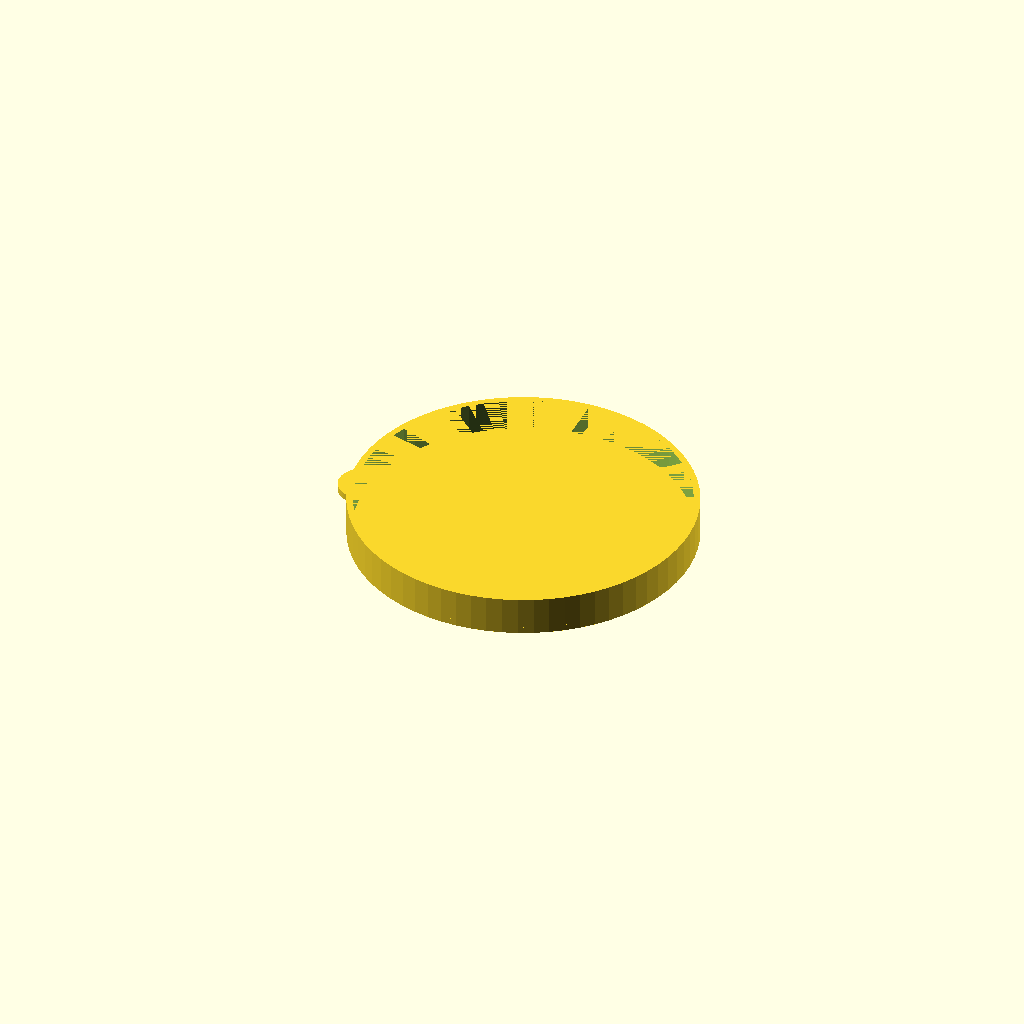
Cell 1 — every parameter at its default value.
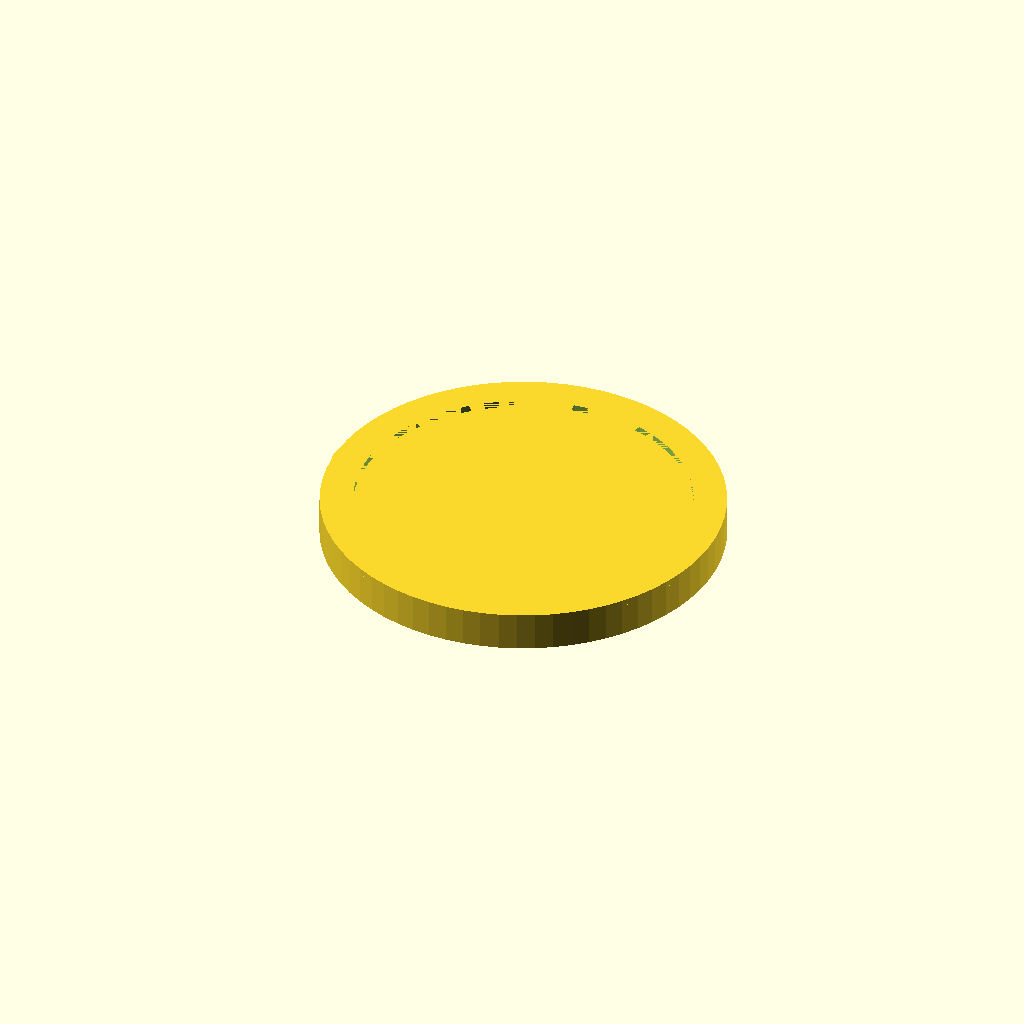
Cell 2: the same model with thickness = 5.
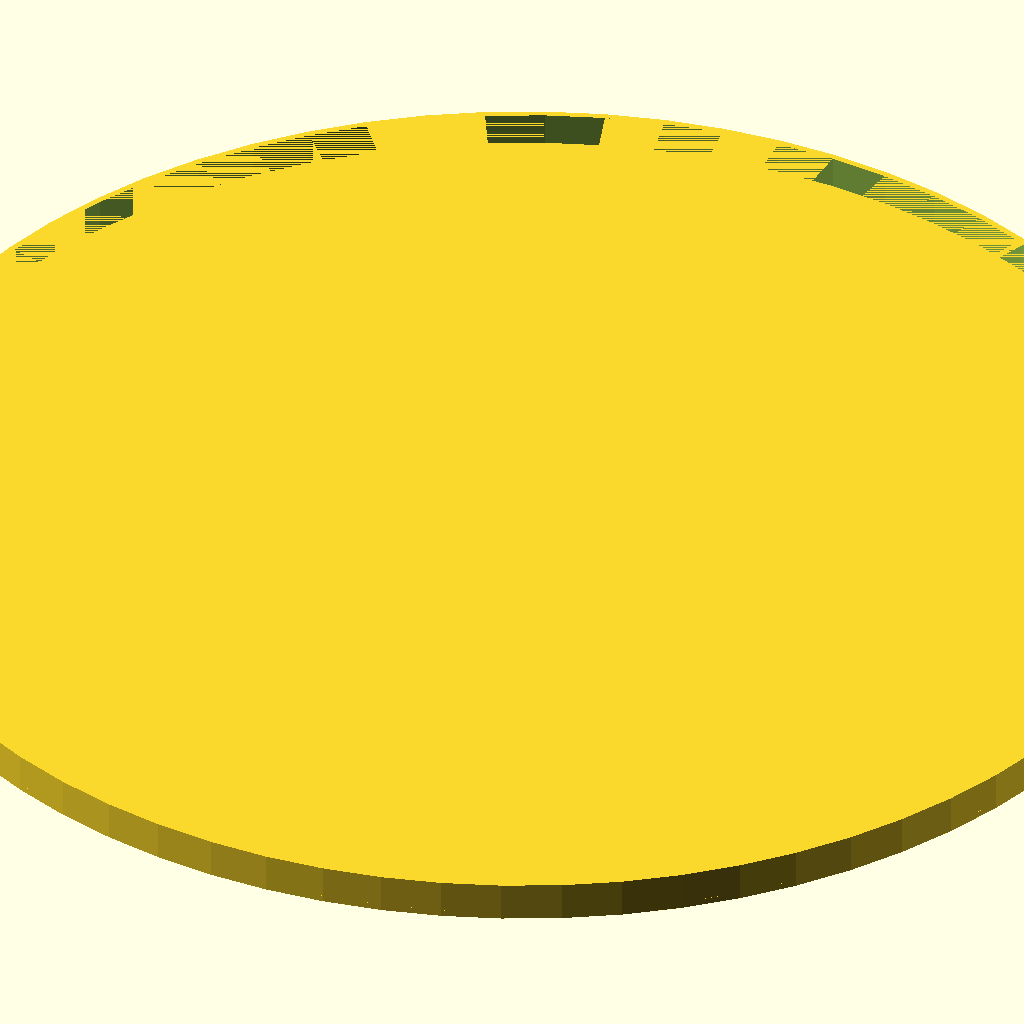
Cell 3: the same model with idiam = 200.
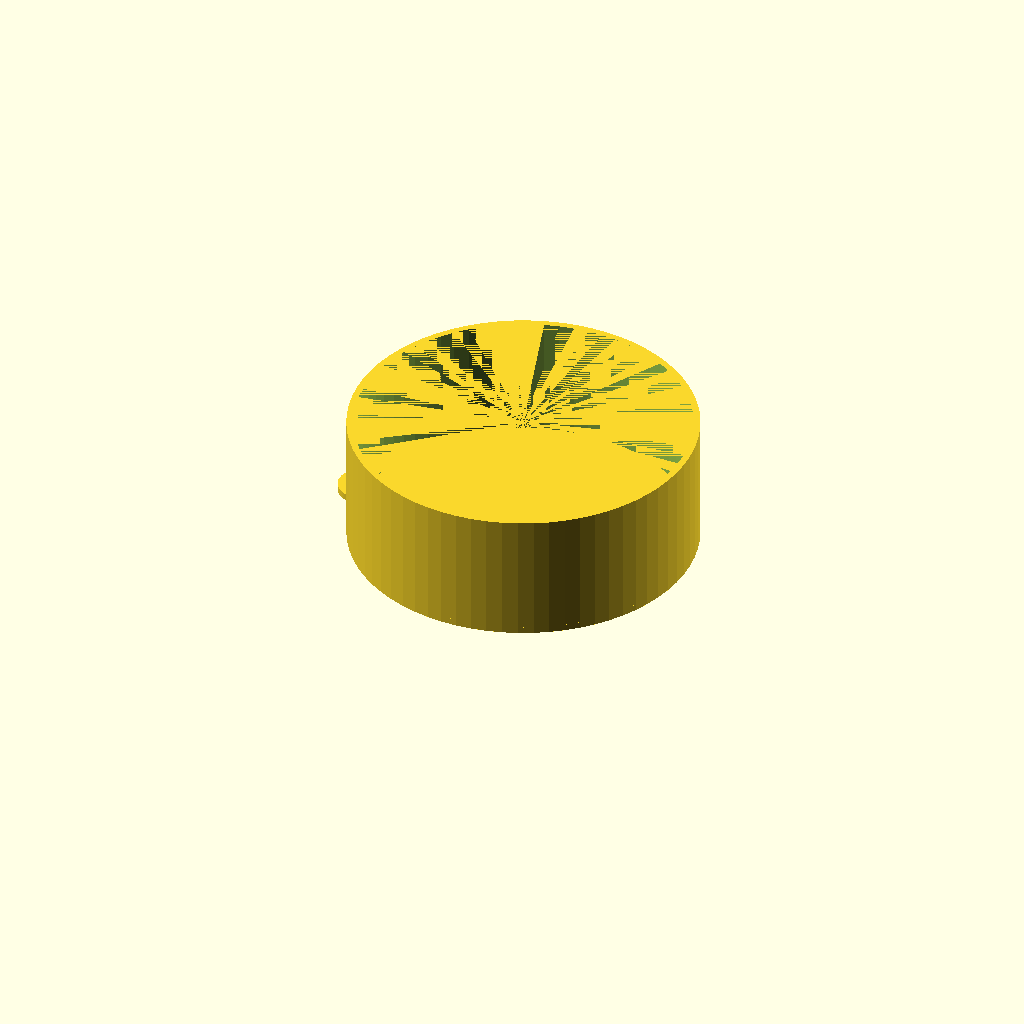
Cell 4: the same model with lidh = 20.
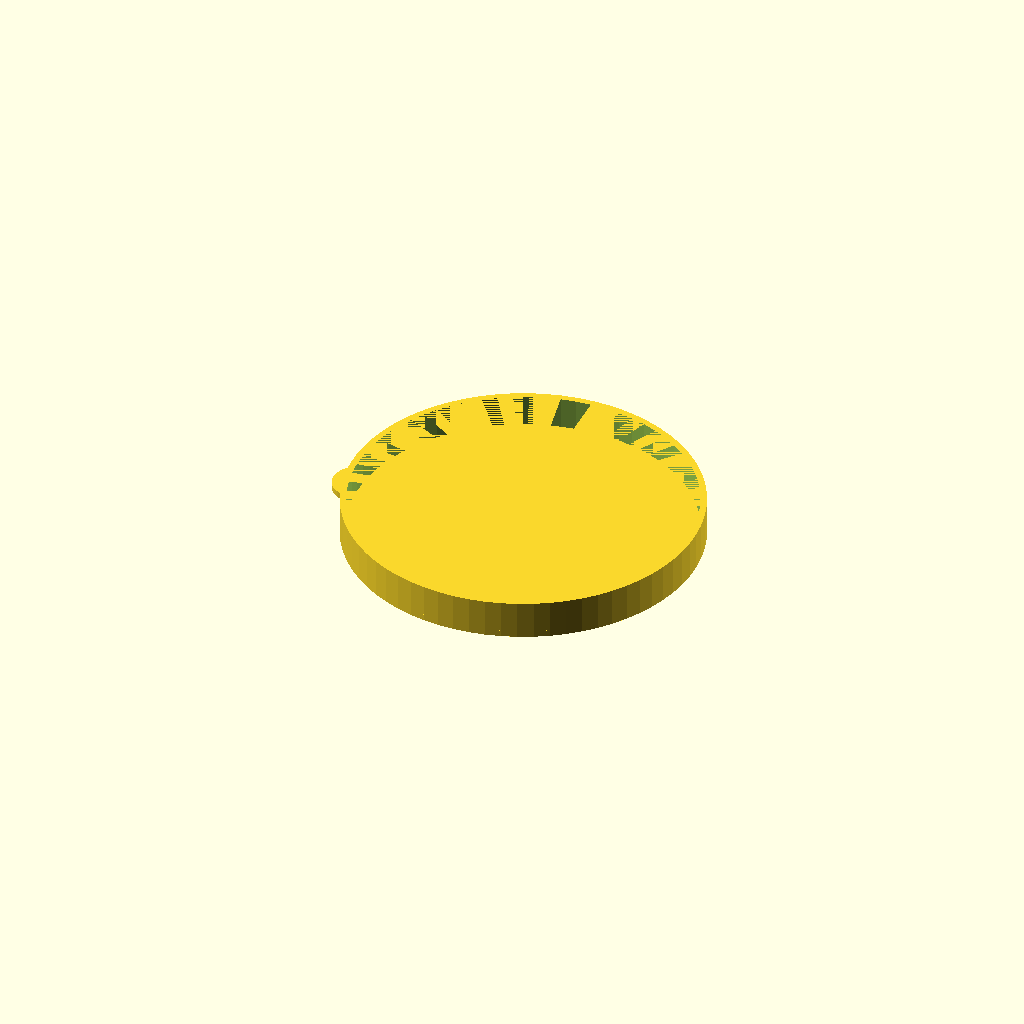
Cell 5: the same model with looseness = 20.
All cells are drawn from one camera (rotation 55°, 0°, 25°, orthographic, colour scheme Cornfield), so only the parameter changes between them.
Source of the model, scadFiles/400798/759080.scad:
//Parameterised push on lens cap

// Glyn Cowles July 2014

// Added option to have a place for a tether

// Scott Hergott September 2014



//Thickness of sides

thickness=1;//[1:5] 

//Inside diameter

idiam=51;//[10:200]   

//Height

lidh=6;//[2:20]

//Looseness factor (5 = extra .5mm + diameter)

looseness=0;//[0:20]

// Toggle for tether

doTether= "true"; // ["true","false"]



/* [Hidden] */

$fn=70;

loose=looseness/10; // ie looseness = 5 loose = 0.5mm





lid(); 



//-----------------------------------------------------------------------

module tube(d,h,th) {  // d= outside diam

rad=d/2;

difference() {

	cylinder(h=h,r=rad);

	cylinder(h=h,r=rad-th);

	}

}



module tether( edge ) {

translate([-(edge+1)/2, 0, 0])

difference() {

	cylinder(h=thickness,r=4, center=false);

	cylinder(h=thickness,r=2, center=false);

	}

}



//-----------------------------------------------------------------------



module lid(){

union() {

	tube(idiam+thickness*2+loose,lidh,thickness); // sides

	tube(idiam+thickness*2+loose,thickness,idiam+thickness*2+loose); // base

	if (doTether)

	{

		tether(idiam+thickness/2+loose);

	}

}

}
Customizer parameters (derived from the source; name, type, default, range or options):
thickness: number, default 1, range 1 to 5
idiam: number, default 51, range 10 to 200
lidh: number, default 6, range 2 to 20
looseness: number, default 0, range 0 to 20
doTether: string, default "true", options "true", "false"
